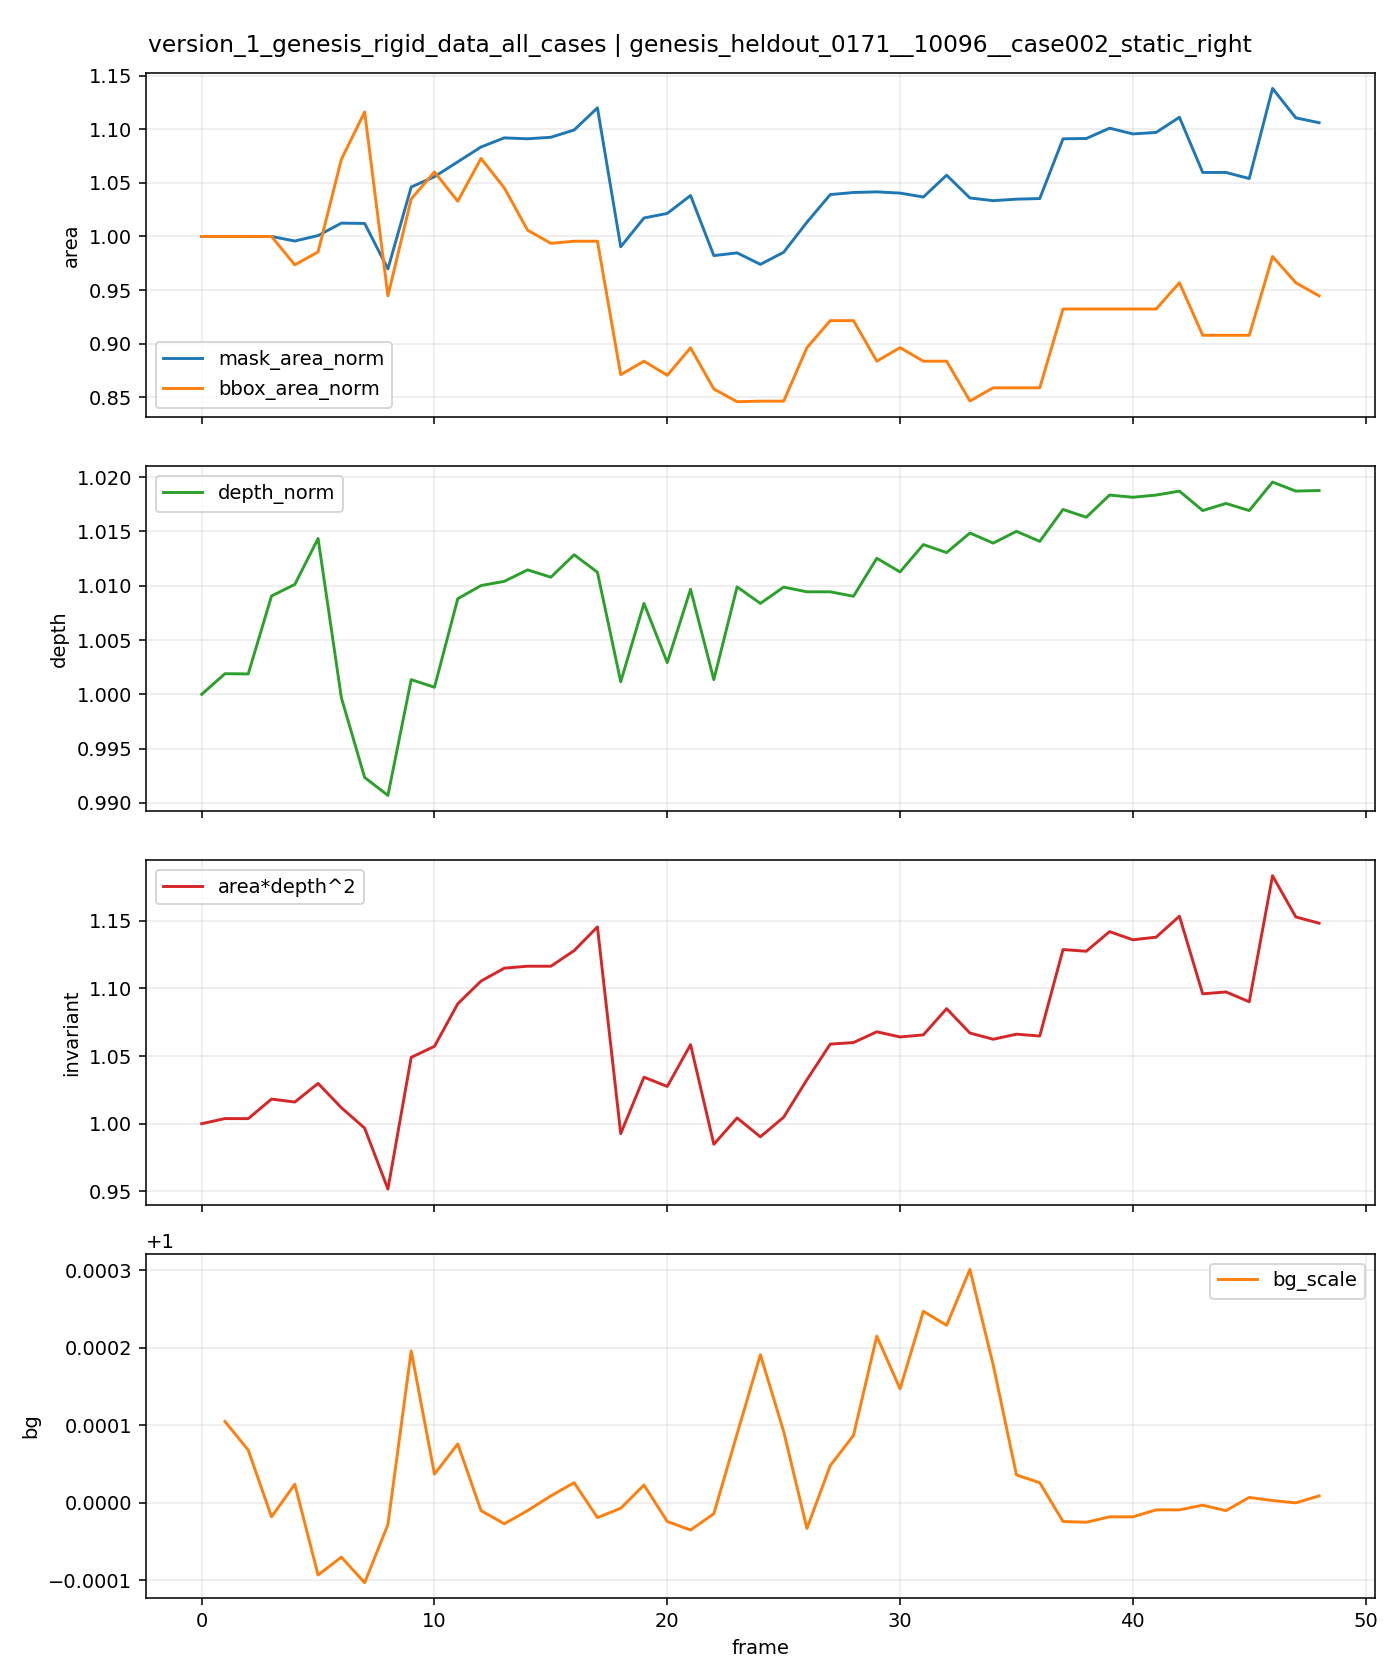

The data file committed next to this chart (first rows):
t, is_context, is_future, mask_area, bbox_area, fill_ratio, depth_median, area_depth2, bg_scale, mask_area_norm, bbox_area_norm, depth_norm, area_depth2_norm
0, 1, 0, 3530, 5625, 0.6276, 213.6, 161006350, , 1.0, 1.0, 1.0, 1.0
1, 1, 0, 3530, 5625, 0.6276, 214, 161618340, 1, 1.0, 1.0, 1.002, 1.004
2, 1, 0, 3530, 5625, 0.6276, 214, 161611540, 1, 1.0, 1.0, 1.002, 1.004
3, 1, 0, 3530, 5625, 0.6276, 215.5, 163935615, 1, 1.0, 1.0, 1.009, 1.018
4, 1, 0, 3515, 5476, 0.6419, 215.7, 163584596, 1, 0.9958, 0.9735, 1.01, 1.016
5, 1, 0, 3533, 5544, 0.6373, 216.6, 165801659, 0.9999, 1.001, 0.9856, 1.014, 1.03
6, 1, 0, 3574, 6030, 0.5927, 213.5, 162912498, 0.9999, 1.012, 1.072, 0.9997, 1.012
7, 1, 0, 3573, 6279, 0.569, 211.9, 160481922, 0.9999, 1.012, 1.116, 0.9923, 0.9967
8, 0, 1, 3423, 5313, 0.6443, 211.6, 153232892, 1, 0.9697, 0.9445, 0.9907, 0.9517
9, 0, 1, 3693, 5822, 0.6343, 213.9, 168897102, 1, 1.046, 1.035, 1.001, 1.049
10, 0, 1, 3727, 5964, 0.6249, 213.7, 170213028, 1, 1.056, 1.06, 1.001, 1.057
11, 0, 1, 3776, 5810, 0.6499, 215.4, 175272969, 1, 1.07, 1.033, 1.009, 1.089
12, 0, 1, 3825, 6035, 0.6338, 215.7, 177973715, 1, 1.084, 1.073, 1.01, 1.105
13, 0, 1, 3855, 5880, 0.6556, 215.8, 179507663, 1, 1.092, 1.045, 1.01, 1.115
14, 0, 1, 3852, 5658, 0.6808, 216, 179743035, 1, 1.091, 1.006, 1.011, 1.116
15, 0, 1, 3857, 5589, 0.6901, 215.9, 179737317, 1, 1.093, 0.9936, 1.011, 1.116
16, 0, 1, 3881, 5600, 0.693, 216.3, 181595405, 1, 1.099, 0.9956, 1.013, 1.128
17, 0, 1, 3954, 5600, 0.7061, 216, 184423172, 1, 1.12, 0.9956, 1.011, 1.145
18, 0, 1, 3496, 4899, 0.7136, 213.8, 159824620, 1, 0.9904, 0.8709, 1.001, 0.9927
19, 0, 1, 3591, 4970, 0.7225, 215.4, 166542587, 1, 1.017, 0.8836, 1.008, 1.034
20, 0, 1, 3606, 4896, 0.7365, 214.2, 165436060, 1, 1.022, 0.8704, 1.003, 1.028
21, 0, 1, 3665, 5040, 0.7272, 215.6, 170412095, 1, 1.038, 0.896, 1.01, 1.058
22, 0, 1, 3467, 4824, 0.7187, 213.9, 158561130, 1, 0.9822, 0.8576, 1.001, 0.9848
23, 0, 1, 3476, 4757, 0.7307, 215.7, 161696079, 1, 0.9847, 0.8457, 1.01, 1.004
24, 0, 1, 3438, 4760, 0.7223, 215.4, 159446788, 1, 0.9739, 0.8462, 1.008, 0.9903
25, 0, 1, 3478, 4760, 0.7307, 215.7, 161782384, 1, 0.9853, 0.8462, 1.01, 1.005
26, 0, 1, 3577, 5041, 0.7096, 215.6, 166244771, 1, 1.013, 0.8962, 1.009, 1.033
27, 0, 1, 3668, 5183, 0.7077, 215.6, 170474090, 1, 1.039, 0.9214, 1.009, 1.059
28, 0, 1, 3675, 5183, 0.709, 215.5, 170661587, 1, 1.041, 0.9214, 1.009, 1.06
29, 0, 1, 3677, 4970, 0.7398, 216.2, 171940320, 1, 1.042, 0.8836, 1.013, 1.068
30, 0, 1, 3673, 5041, 0.7286, 216, 171326234, 1, 1.041, 0.8962, 1.011, 1.064
31, 0, 1, 3660, 4970, 0.7364, 216.5, 171571442, 1, 1.037, 0.8836, 1.014, 1.066
32, 0, 1, 3732, 4970, 0.7509, 216.4, 174692995, 1, 1.057, 0.8836, 1.013, 1.085
33, 0, 1, 3657, 4761, 0.7681, 216.7, 171792049, 1, 1.036, 0.8464, 1.015, 1.067
34, 0, 1, 3648, 4830, 0.7553, 216.5, 171053942, 1, 1.033, 0.8587, 1.014, 1.062
35, 0, 1, 3653, 4830, 0.7563, 216.8, 171656411, 1, 1.035, 0.8587, 1.015, 1.066
36, 0, 1, 3655, 4830, 0.7567, 216.6, 171436786, 1, 1.035, 0.8587, 1.014, 1.065
37, 0, 1, 3852, 5244, 0.7346, 217.2, 181725518, 1, 1.091, 0.9323, 1.017, 1.129
38, 0, 1, 3853, 5244, 0.7347, 217.1, 181517542, 1, 1.092, 0.9323, 1.016, 1.127
39, 0, 1, 3887, 5244, 0.7412, 217.5, 183855710, 1, 1.101, 0.9323, 1.018, 1.142
40, 0, 1, 3868, 5244, 0.7376, 217.4, 182883848, 1, 1.096, 0.9323, 1.018, 1.136
41, 0, 1, 3873, 5244, 0.7386, 217.5, 183193508, 1, 1.097, 0.9323, 1.018, 1.138
42, 0, 1, 3923, 5382, 0.7289, 217.6, 185691643, 1, 1.111, 0.9568, 1.019, 1.153
43, 0, 1, 3741, 5106, 0.7327, 217.2, 176453942, 1, 1.06, 0.9077, 1.017, 1.096
44, 0, 1, 3741, 5106, 0.7327, 217.3, 176681507, 1, 1.06, 0.9077, 1.018, 1.097
45, 0, 1, 3721, 5106, 0.7288, 217.2, 175510590, 1, 1.054, 0.9077, 1.017, 1.09
46, 0, 1, 4018, 5520, 0.7279, 217.7, 190497968, 1, 1.138, 0.9813, 1.02, 1.183
47, 0, 1, 3921, 5382, 0.7285, 217.6, 185596975, 1.0, 1.111, 0.9568, 1.019, 1.153
48, 0, 1, 3905, 5313, 0.735, 217.6, 184858324, 1, 1.106, 0.9445, 1.019, 1.148
